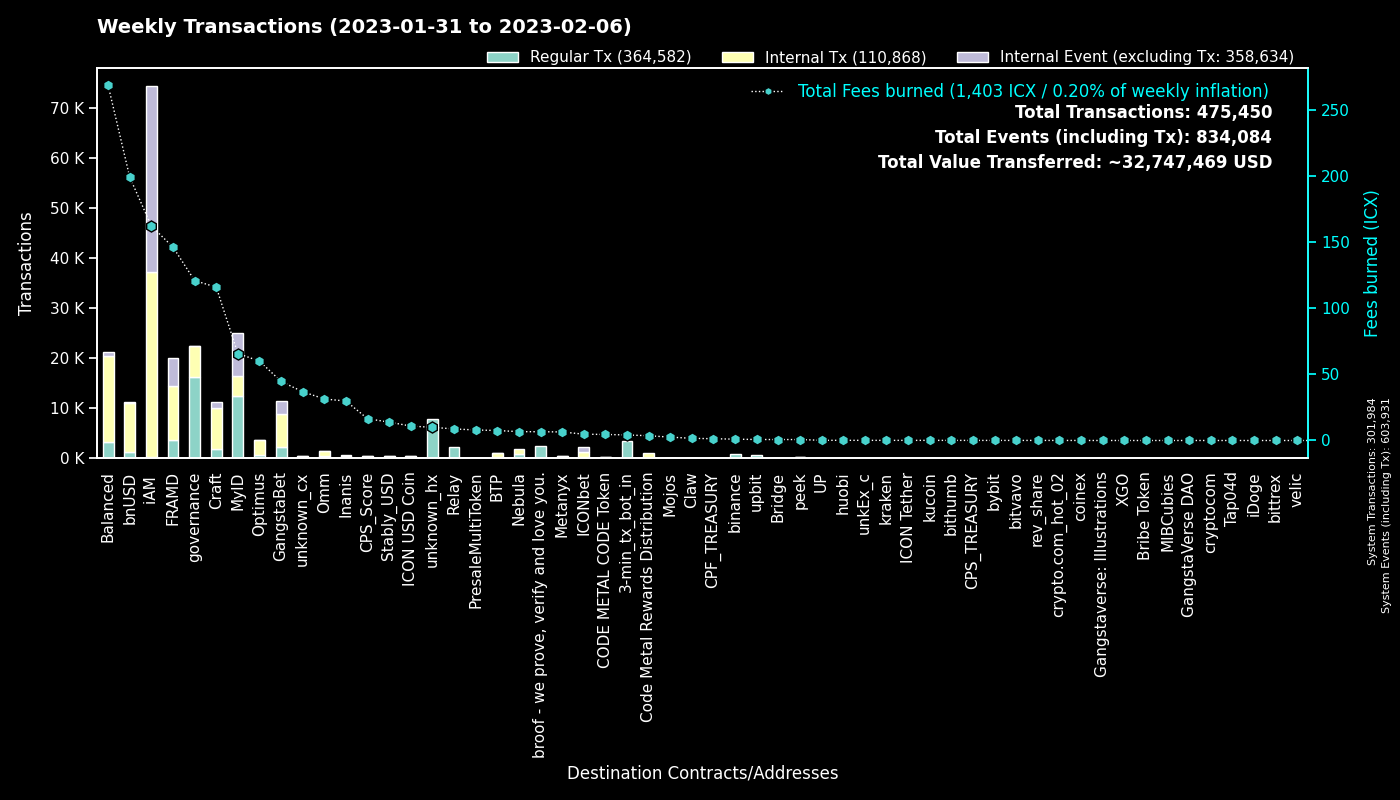

Values plotted in this chart, from the file beside it:
to, Regular Tx, Fees burned, to_def, Internal Tx, Internal Event (excluding Tx), group
0, 301940, 0.0, System, 44, 301947, System
cx00000000000000000000000000000000000000…, 16244, 120.9, governance, 6147, 2, governance
cx9e3cadcc1a4be3323ea23371b84575abb32703…, 8426, 17.31, MyID_1, 0, 8426, MyID
cx694e8c9f1a05c8c3719f30d46b97697960e428…, 3582, 33.65, MyID_2, 3582, 0, MyID
cx2aa9b28a657e3121b75d3d4fe65e569398645d…, 3371, 80.87, FRAMD Token, 6020, 699, FRAMD
hx11de4e28be4845de3ea392fd8d758655bf766c…, 3360, 4.2, 3-min_tx_bot_in, 0, 0, 3-min_tx_bot_in
cx69bcdf1753472c1444188ec3f5188657e30c83…, 2374, 6.627, broof - we prove, verify and love you., 0, 0, broof - we prove, verify and love you.
cxca5faa5a71d986a2e84dd7e6f5ff791d29901e…, 2178, 8.744, Relay_4, 0, 0, Relay
cxe5c2c460364acc5f8c1d5ca925930043d8d9c9…, 1537, 7.334, GangstaBet Crown, 1663, 0, GangstaBet
hx8ae919a7a495467b036e039bcf101e8fd19bfe…, 1344, 1.751, unknown_hx, 0, 0, unknown_hx
cx88fd7df7ddff82f7cc735c871dc519838cb235…, 1249, 199, bnUSD, 9875, 108, bnUSD
cx2609b924e33ef00b648a409245c7ea394c4678…, 810, 85.19, balanced_sicx, 4876, 70, Balanced
hxc4193cda4a75526bf50896ec242d6713bb6b02…, 777, 0.9713, binance_hot, 0, 0, binance
cx66d4d90f5f113eba575bf793570135f9b10cec…, 720, 42.48, balanced_loans, 2205, 207, Balanced
cx7ecb16e4c143b95e01d05933c17cb986cfe618…, 609, 72.13, CraftRewards, 3944, 45, Craft
cx32743b6f4588f5c1b025c5bb732ac623493654…, 574, 4.703, Craft, 1439, 1101, Craft
cxba62bb61baf8dd8b6a04633fe33806547785a0…, 478, 14.81, MyID_3, 471, 0, MyID
hx562dc1e2c7897432c298115bc7fbcc3b9d5df2…, 473, 0.5913, upbit_cold, 0, 0, upbit
cxa0af3165c08318e988cb30993b3048335b94af…, 419, 12.36, balanced_dex, 1179, 0, Balanced
cx57d7acf8b5114b787ecdd99ca460c2272e4d91…, 411, 3.415, NebulaPlanetToken, 506, 0, Nebula
cxaa99a164586883eed0322d62a31946dfa9491f…, 339, 41.34, optimus_rewards, 1086, 14, Optimus
cxf61cd5a45dc9f91c15aa65831a30a90d59a096…, 338, 32.86, balanced_baln, 1909, 184, Balanced
cx2dc662031f3d62bcdba4f63e9bf827767c8475…, 325, 5.335, GangstaBet Skill, 2427, 2493, GangstaBet
cx10d59e8103ab44635190bd4139dbfd682fa2d0…, 320, 9.985, balanced_rewards, 1044, 0, Balanced
cx85954d0dae92b63bf5cba03a59ca4ffe687bad…, 302, 2.117, NebulaMultiToken, 382, 0, Nebula
cxcb455f26a2c01c686fa7f30e1e3661642dd53c…, 297, 12.03, omm_lending, 0, 0, Omm
cx14002628a4599380f391f708843044bc93dce2…, 294, 160.8, iAM Div, 36956, 37055, iAM
cx2e6d0fc0eca04965d06038c8406093337f085f…, 269, 36.18, Craft, 1798, 23, Craft
cx21e94c08c03daee80c25d8ee3ea22a20786ec2…, 259, 50.04, Balanced Router, 2771, 85, Balanced
cx203d9cd2a669be67177e997b8948ce2c35caff…, 242, 32.99, balanced_dividends, 2729, 62, Balanced
cx30f18d26f45d990112a4cd4825c0b79af73aac…, 214, 65.38, Yetis, 4913, 4858, FRAMD
cx334db6519871cb2bfd154cec0905ced4ea142d…, 208, 0.782, unknown_cx, 0, 0, unknown_cx
cxe971c0a92c58db502e4a224efc6ba311eb1c17…, 193, 27.87, Inanis Treasury, 231, 48, Inanis
cx9f4ab72f854d3ccdc59aa6f2c3e2215dd62e87…, 177, 16.45, CPS_Score, 206, 8, CPS_Score
cx9c4698411c6d9a780f605685153431dcda0460…, 168, 1.886, Auction, 853, 3, Craft
cxcc711062b732ed14954008da8a5b5193b4d486…, 167, 0.3089, peek_1, 0, 0, peek
cx28b2ec885b50c8a93da752f2d0467a67127a70…, 143, 10.42, CROWN, 937, 13, GangstaBet
cx5d6e1482434085f30660efe30573304d629270…, 121, 1.277, ICONbet? Baccarat, 446, 430, ICONbet
cx82c8c091b41413423579445032281bca5ac14f…, 117, 0.7498, Craft, 117, 40, Craft
cx6139a27c15f1653471ffba0b4b88dc15de7e32…, 116, 21.24, gangstabet_token, 1570, 57, GangstaBet
cx43e2eec79eb76293c298f2b17aec06097be606…, 114, 0.5915, balanced_staking, 341, 0, Balanced
cx785d504f44b5d2c8dac04c5a1ecd75f18ee57d…, 110, 9.028, Finance Token, 433, 16, Optimus
hxd9fb974459fe46eb9d5a7c438f17ae6e75c0f2…, 105, 0.1313, huobi, 0, 0, huobi
cx7b1843b7ef5368a080ccf59c0a9d1bdec474f9…, 104, 6.018, optimus_dividends, 898, 0, Optimus
hx85532472e789802a943bd34a8aeb86668bc232…, 99, 0.1237, unkEx_c_01, 0, 0, unkEx_c
cx943cf4a4e4e281d82b15ae0564bbdcbf8114b3…, 87, 0.6913, NebulaSpaceshipToken, 163, 0, Nebula
hx58c8c447e4e9fbcfea8af878260940b83ca9f4…, 82, 0.1025, unknown_hx, 0, 0, unknown_hx
cxbb2871f468a3008f80b08fdde5b8b951583acf…, 81, 13.9, Stably_USD, 443, 1, Stably_USD
hx68646780e14ee9097085f7280ab137c3633b4b…, 81, 0.1013, kraken_hot, 0, 0, kraken
hxbb984f278abd66ae2155edbd91f8c87ce98411…, 79, 0.09875, kucoin, 0, 0, kucoin
cx5b5a03cb525a1845d0af3a872d525b18a810ac…, 78, 3.77, btp-0x38.bsc-BTCB, 435, 4, BTP
hxba44340c3418f502904edeab57d5ddbf0f5bf9…, 69, 0.08625, unknown_hx, 0, 0, unknown_hx
cx8683d50b9f53275081e13b64fba9d6a56b7c57…, 68, 0.2267, gangstabet_trade, 59, 0, GangstaBet
cxb0b6f777fba13d62961ad8ce11be7ef6c4b2bc…, 64, 0.7993, ICONbet? DAOdice(new),, 247, 183, ICONbet
hxb2909c4ff4a720978d1b64b851c3d083d8f21c…, 60, 0.07555, unknown_hx, 0, 0, unknown_hx
hx133323c2e990994816b548a9e7eb080a5eac80…, 58, 0.0725, unknown_hx, 0, 0, unknown_hx
hx6d14b2b77a9e73c5d5804d43c7e3c3416648ae…, 58, 0.0725, bithumb_03, 0, 0, bithumb
cx1a29259a59f463a67bb2ef84398b30ca56b583…, 57, 12.86, omm_token, 603, 23, Omm
cx38fd2687b202caf4bd1bda55223578f39dbb65…, 54, 1.413, ICONbet? Mini Roulette(new),, 195, 114, ICONbet
cx23a91ee3dd290486a9113a6a42429825d813de…, 54, 1.62, BTP Message Center, 118, 59, BTP
... 1,957 more rows
